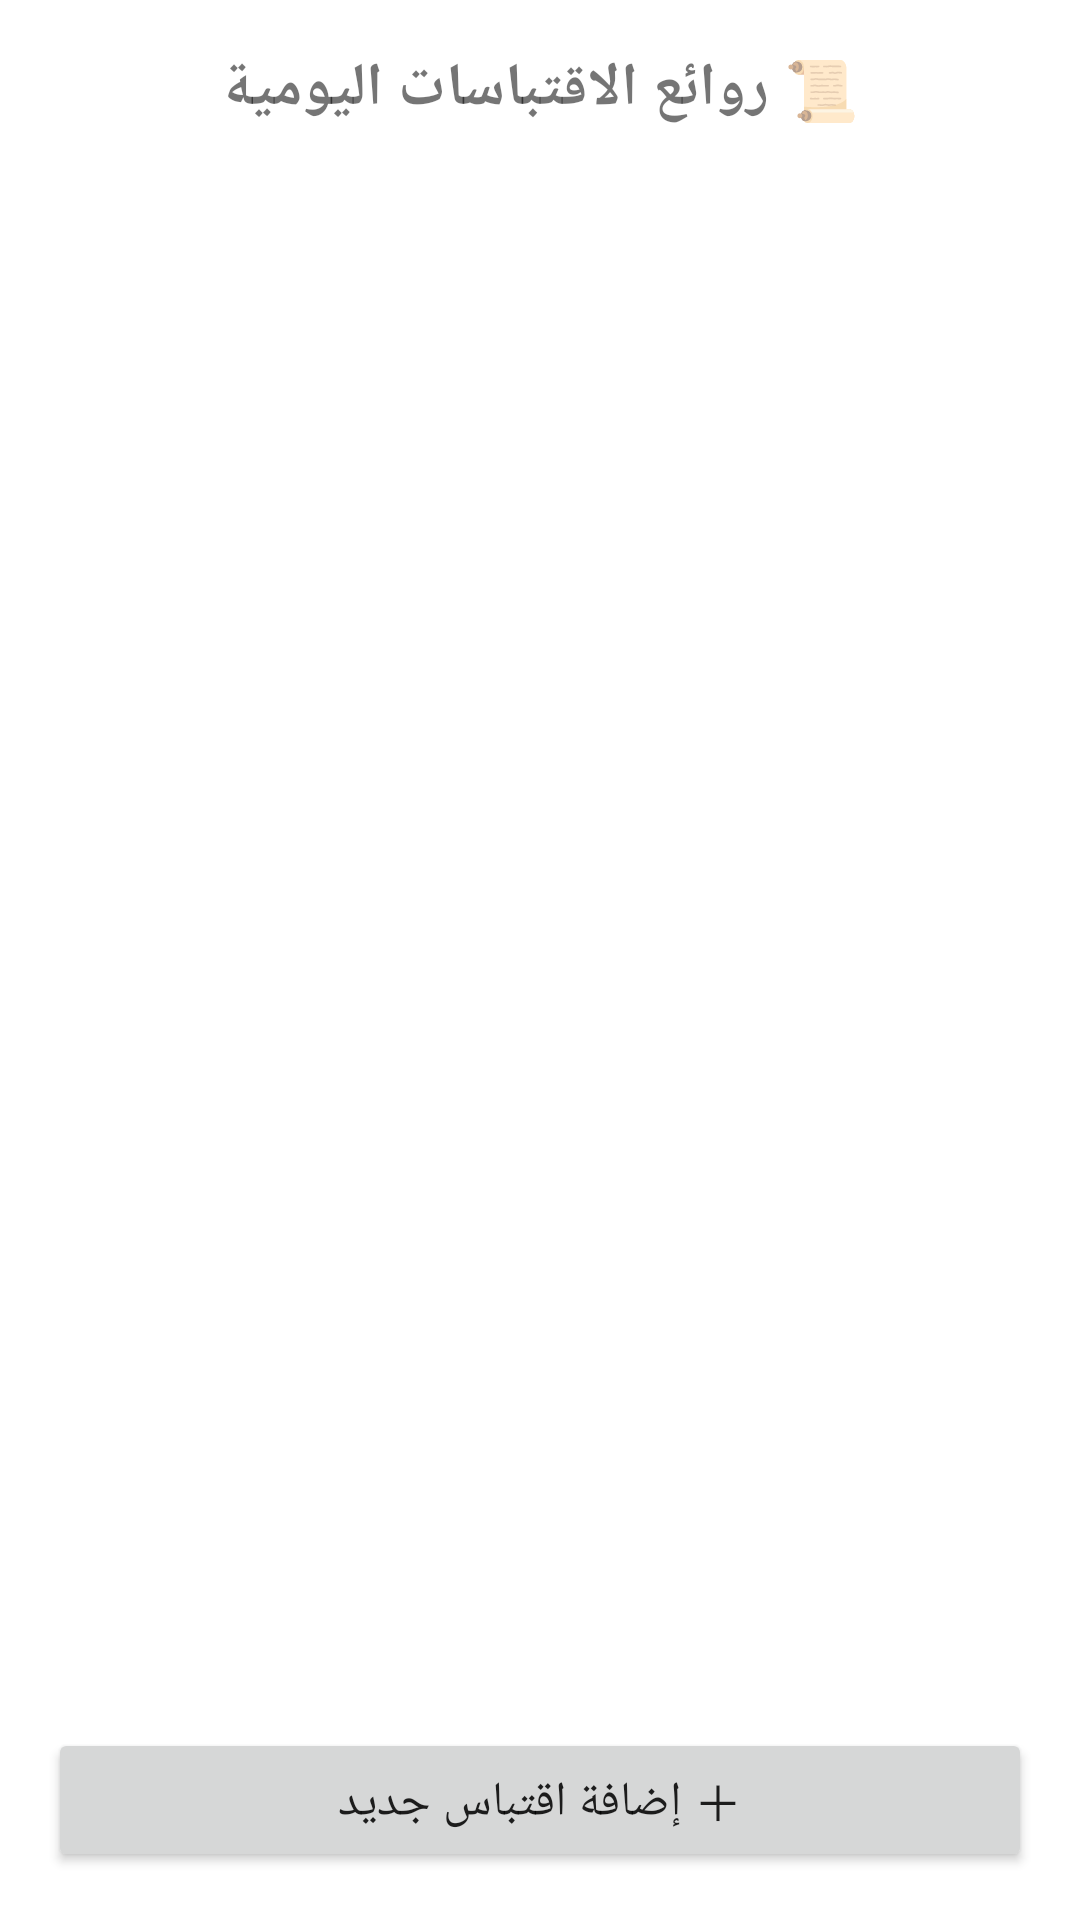

This screen was rendered from an Android layout file. Write that file and the resources it references.
<!-- AndroidManifest.xml: application theme Theme.MaterialComponents.Light.DarkActionBar -->
<!-- res/layout/activity_main.xml -->
<?xml version="1.0" encoding="utf-8"?>
<LinearLayout xmlns:android="http://schemas.android.com/apk/res/android"
    android:layout_width="match_parent"
    android:layout_height="match_parent"
    android:orientation="vertical"
    android:padding="16dp">

    <TextView
        android:layout_width="match_parent"
        android:layout_height="wrap_content"
        android:text="📜 روائع الاقتباسات اليومية"
        android:textSize="20sp"
        android:textStyle="bold"
        android:gravity="center"
        android:paddingBottom="12dp" />

    <ListView
        android:id="@+id/listViewQuotes"
        android:layout_width="match_parent"
        android:layout_height="0dp"
        android:layout_weight="1" />

    <Button
        android:id="@+id/btnAddQuote"
        android:layout_width="match_parent"
        android:layout_height="wrap_content"
        android:text="＋ إضافة اقتباس جديد"
        android:textSize="16sp" />
</LinearLayout>
<!-- resources referenced by this layout -->
<resources>

</resources>
